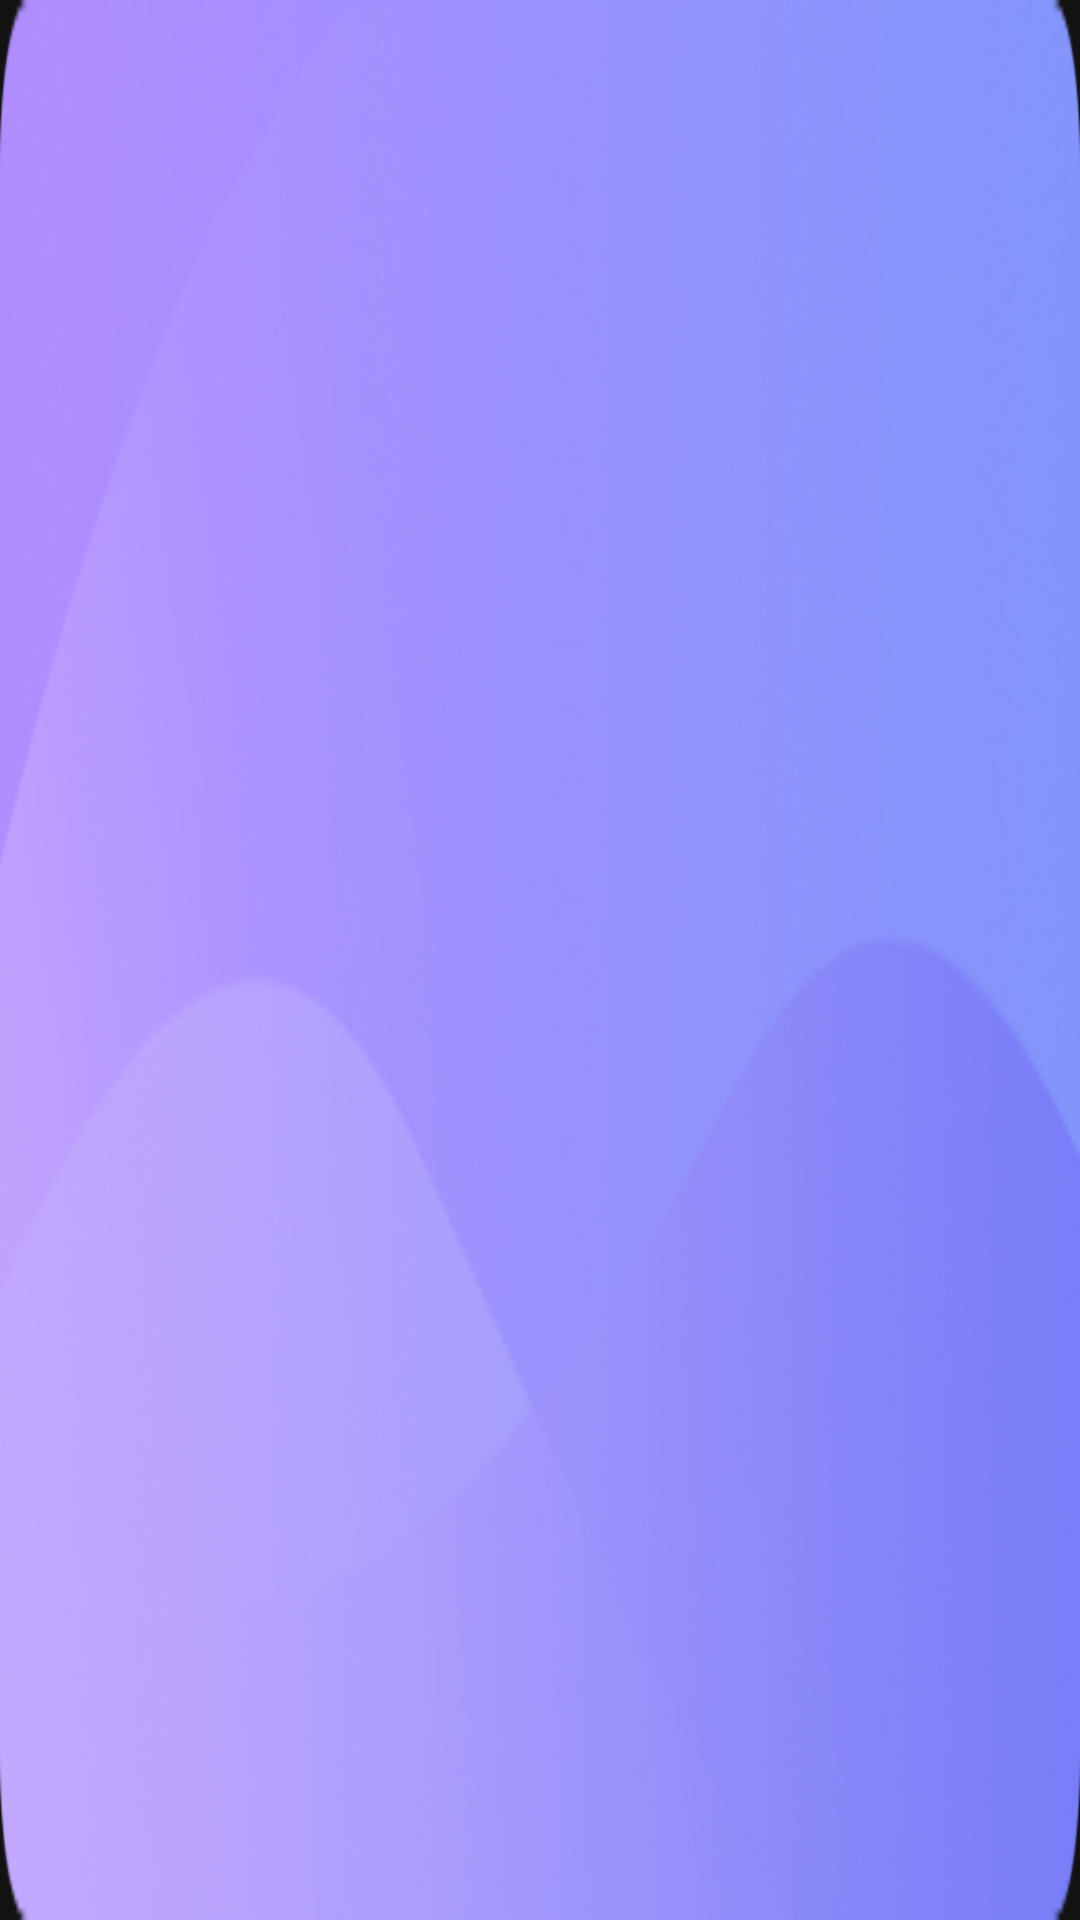

Produce the Android XML layout that renders to this screen, including the resource entries it uses.
<!-- AndroidManifest.xml: application theme Theme.Financial -->
<!-- res/layout/bank_card_item.xml -->
<?xml version="1.0" encoding="utf-8"?>
<LinearLayout xmlns:android="http://schemas.android.com/apk/res/android"
    android:id="@+id/bank_wrap"
    android:layout_width="match_parent"
    android:layout_height="105dp"
    android:layout_marginStart="20dp"
    android:layout_marginTop="18dp"
    android:layout_marginEnd="20dp"
    android:background="@mipmap/bank_card_bg1"
    android:orientation="vertical">

    <TextView
        android:id="@+id/bank_name"
        android:layout_width="wrap_content"
        android:layout_height="wrap_content"
        android:layout_marginStart="20dp"
        android:layout_marginTop="20dp"
        android:textColor="@color/white"
        android:textSize="18sp" />

    <TextView
        android:id="@+id/bank_card_num"
        android:layout_width="wrap_content"
        android:layout_height="wrap_content"
        android:layout_marginStart="20dp"
        android:layout_marginTop="16dp"
        android:textColor="@color/white"
        android:textSize="16sp" />

</LinearLayout>
<!-- resources referenced by this layout -->
<resources>
  <color name="white">#FFFFFF</color>
  <!-- mipmap bank_card_bg1: png bitmap (mipmap-xxhdpi, 103815 bytes) -->
  <style name="Theme.Financial" parent="Theme.MaterialComponents.NoActionBar">
          <item name="colorPrimary">@color/primary</item>
      </style>
  <color name="primary">#365cf0</color>
</resources>
